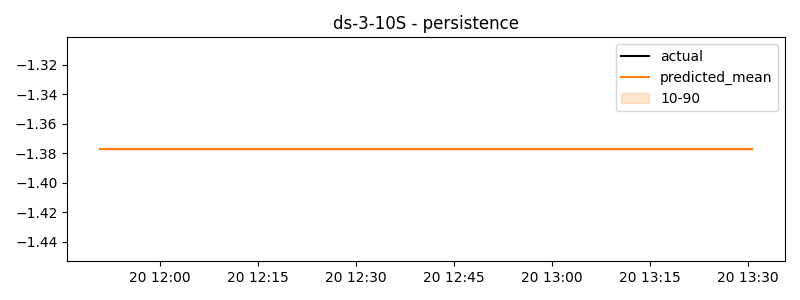

The data file committed next to this chart (first rows):
timestamp, actual, predicted
2024-11-20 11:50:50, -1.482, -1.377
2024-11-20 11:51:00, -1.481, -1.377
2024-11-20 11:51:10, -1.483, -1.377
2024-11-20 11:51:20, -1.526, -1.377
2024-11-20 11:51:30, -1.524, -1.377
2024-11-20 11:51:40, -1.519, -1.377
2024-11-20 11:51:50, -1.518, -1.377
2024-11-20 11:52:00, -1.517, -1.377
2024-11-20 11:52:10, -1.488, -1.377
2024-11-20 11:52:20, -1.487, -1.377
2024-11-20 11:52:30, -1.485, -1.377
2024-11-20 11:52:40, -1.48, -1.377
2024-11-20 11:52:50, -1.479, -1.377
2024-11-20 11:53:00, -1.478, -1.377
2024-11-20 11:53:10, -1.481, -1.377
2024-11-20 11:53:20, -1.485, -1.377
2024-11-20 11:53:30, -1.483, -1.377
2024-11-20 11:53:40, -1.478, -1.377
2024-11-20 11:53:50, -1.477, -1.377
2024-11-20 11:54:00, -1.476, -1.377
2024-11-20 11:54:10, -1.479, -1.377
2024-11-20 11:54:20, -1.485, -1.377
2024-11-20 11:54:30, -1.484, -1.377
2024-11-20 11:54:40, -1.479, -1.377
2024-11-20 11:54:50, -1.477, -1.377
2024-11-20 11:55:00, -1.476, -1.377
2024-11-20 11:55:10, -1.479, -1.377
2024-11-20 11:55:20, -1.48, -1.377
2024-11-20 11:55:30, -1.478, -1.377
2024-11-20 11:55:40, -1.473, -1.377
2024-11-20 11:55:50, -1.472, -1.377
2024-11-20 11:56:00, -1.471, -1.377
2024-11-20 11:56:10, -1.479, -1.377
2024-11-20 11:56:20, -1.478, -1.377
2024-11-20 11:56:30, -1.477, -1.377
2024-11-20 11:56:40, -1.472, -1.377
2024-11-20 11:56:50, -1.471, -1.377
2024-11-20 11:57:00, -1.47, -1.377
2024-11-20 11:57:10, -1.476, -1.377
2024-11-20 11:57:20, -1.475, -1.377
2024-11-20 11:57:30, -1.474, -1.377
2024-11-20 11:57:40, -1.469, -1.377
2024-11-20 11:57:50, -1.468, -1.377
2024-11-20 11:58:00, -1.467, -1.377
2024-11-20 11:58:10, -1.477, -1.377
2024-11-20 11:58:20, -1.475, -1.377
2024-11-20 11:58:30, -1.474, -1.377
2024-11-20 11:58:40, -1.464, -1.377
2024-11-20 11:58:50, -1.463, -1.377
2024-11-20 11:59:00, -1.463, -1.377
2024-11-20 11:59:10, -1.504, -1.377
2024-11-20 11:59:20, -1.507, -1.377
2024-11-20 11:59:30, -1.506, -1.377
2024-11-20 11:59:40, -1.5, -1.377
2024-11-20 11:59:50, -1.499, -1.377
2024-11-20 12:00:00, -1.498, -1.377
2024-11-20 12:00:10, -1.501, -1.377
2024-11-20 12:00:20, -1.475, -1.377
2024-11-20 12:00:30, -1.471, -1.377
2024-11-20 12:00:40, -1.467, -1.377
... 540 more rows
